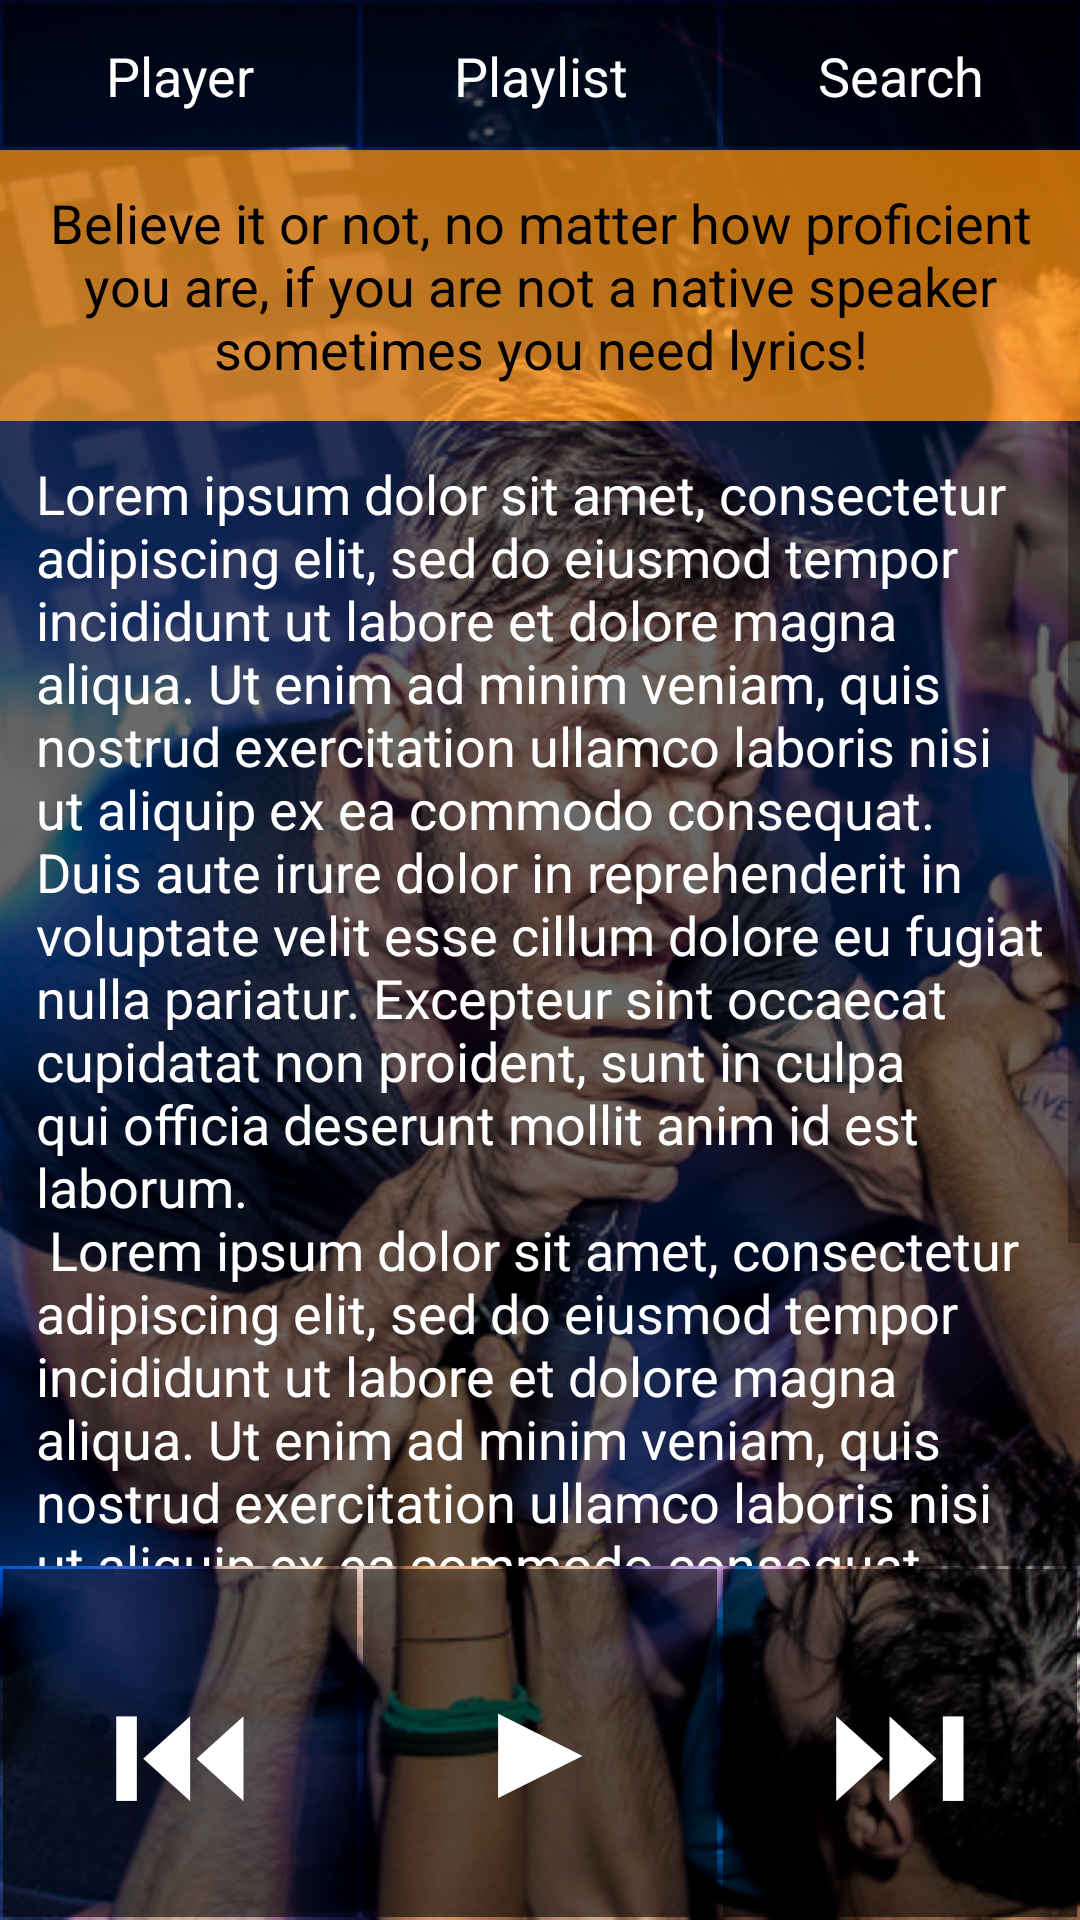

This screen was rendered from an Android layout file. Write that file and the resources it references.
<!-- AndroidManifest.xml: application theme AppTheme -->
<!-- res/layout/activity_lyrics.xml -->
<?xml version="1.0" encoding="utf-8"?>
<RelativeLayout xmlns:android="http://schemas.android.com/apk/res/android"
    xmlns:app="http://schemas.android.com/apk/res-auto"
    xmlns:tools="http://schemas.android.com/tools"
    android:layout_width="match_parent"
    android:layout_height="match_parent"
    android:background="@color/colorPrimary"
    tools:context="com.example.alessio.airguitar.PlaylistActivity">

    <ImageView
        android:layout_width="match_parent"
        android:layout_height="match_parent"
        android:layout_centerInParent="true"
        android:scaleType="centerCrop"
        android:src="@drawable/dillinger_escape_plan" />

    <LinearLayout
        android:layout_width="match_parent"
        android:layout_height="match_parent"
        android:orientation="vertical">

        <LinearLayout
            android:id="@+id/topbar"
            style="@style/bar.top">

            <TextView
                android:id="@+id/tab_player"
                style="@style/button.text"
                android:text="@string/Player" />

            <TextView
                android:id="@+id/tab_playlist"
                style="@style/button.text"
                android:text="@string/Playlist" />

            <TextView
                android:id="@+id/tab_search"
                style="@style/button.text"
                android:text="@string/Search" />


        </LinearLayout>

        <LinearLayout
            style="@style/bar.middle"
            android:orientation="vertical">

            <TextView
                style="@style/placeholder_text.expl"
                android:text="@string/expl_lyrics" />

            <ScrollView
                android:layout_width="match_parent"
                android:layout_height="match_parent">

                <LinearLayout
                    style="@style/bar.middle"
                    android:layout_height="match_parent"
                    android:layout_below="@+id/topbar">


                    <TextView
                        style="@style/placeholder_text.list"
                        android:layout_height="match_parent"
                        android:text="@string/Lyrics_text" />


                </LinearLayout>
            </ScrollView>
        </LinearLayout>

        <LinearLayout
            android:id="@+id/player_keypad"
            style="@style/bar.bottom"
            android:layout_alignParentBottom="true">

            <Button
                style="@style/button.player"
                android:text="@string/frew" />

            <Button
                style="@style/button.player"
                android:text="@string/play" />

            <Button
                style="@style/button.player"
                android:text="@string/ffwd" />


        </LinearLayout>
    </LinearLayout>

</RelativeLayout>
<!-- resources referenced by this layout -->
<resources>
  <color name="colorPrimary">#252525</color>
  <!-- drawable dillinger_escape_plan: jpg bitmap (drawable, 681123 bytes) -->
  <string name="Lyrics_text">Lorem ipsum dolor sit amet, consectetur adipiscing elit, sed do eiusmod
          tempor incididunt ut labore et dolore magna aliqua. Ut enim ad minim veniam, quis nostrud exercitation
          ullamco laboris nisi ut aliquip ex ea commodo consequat. Duis aute irure dolor in reprehenderit
          in voluptate velit esse cillum dolore eu fugiat nulla pariatur. Excepteur sint occaecat cupidatat
          non proident, sunt in culpa qui officia deserunt mollit anim id est laborum.\n
      Lorem ipsum dolor sit amet, consectetur adipiscing elit, sed do eiusmod tempor incididunt ut
          labore et dolore magna aliqua. Ut enim ad minim veniam, quis nostrud exercitation ullamco laboris
          nisi ut aliquip ex ea commodo consequat. Duis aute irure dolor in reprehenderit in voluptate velit
          esse cillum dolore eu fugiat nulla pariatur. Excepteur sint occaecat cupidatat non proident, sunt
          in culpa qui officia deserunt mollit anim id est laborum.</string>
  <string name="Player">Player</string>
  <string name="Playlist">Playlist</string>
  <string name="Search">Search</string>
  <string name="expl_lyrics">Believe it or not, no matter how proficient you are, if you are not a native
          speaker sometimes you need lyrics!</string>
  <string name="ffwd">\u23ed</string>
  <string name="frew">\u23ee</string>
  <string name="play">\u25b6</string>
  <style name="bar.bottom">
          <item name="android:layout_height">118dp</item>
      </style>
  <style name="bar.middle">
          <item name="android:layout_weight">1</item>
      </style>
  <style name="bar.top">
          <item name="android:layout_height">50dp</item>
      </style>
  <style name="button.player">
          <item name="android:textSize">48sp</item>
          <item name="android:padding">5dp</item>
      </style>
  <style name="button.text">
          <item name="android:textSize">18sp</item>
          <item name="android:padding">12dp</item>
          <item name="android:gravity">center</item>
      </style>
  <style name="placeholder_text.expl">
          <item name="android:textColor">#000</item>
          <item name="android:background">@color/expl</item>
      </style>
  <style name="placeholder_text.list">
          <item name="android:gravity">left</item>
      </style>
  <style name="AppTheme" parent="Theme.AppCompat.Light.DarkActionBar">
          
          <item name="colorPrimary">@color/colorPrimary</item>
          <item name="colorPrimaryDark">@color/colorPrimaryDark</item>
          <item name="colorAccent">@color/colorAccent</item>
      </style>
  <color name="expl">#befb8c00</color>
  <color name="colorPrimaryDark">#212121</color>
  <color name="colorAccent">#ffffff</color>
</resources>
